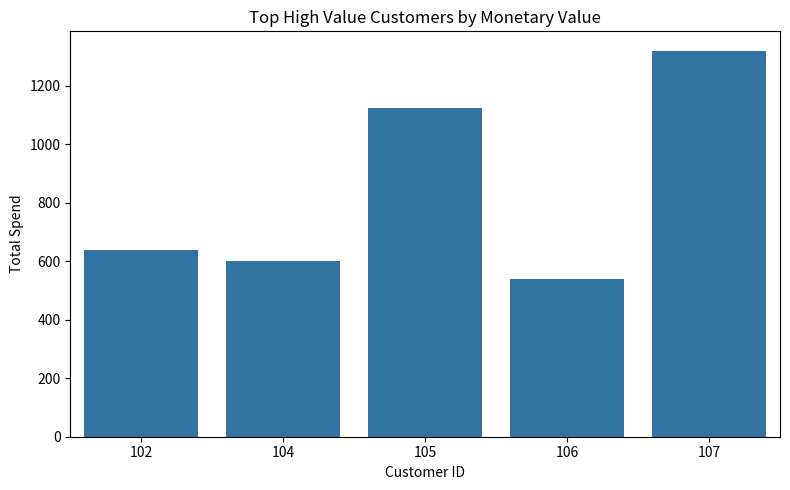
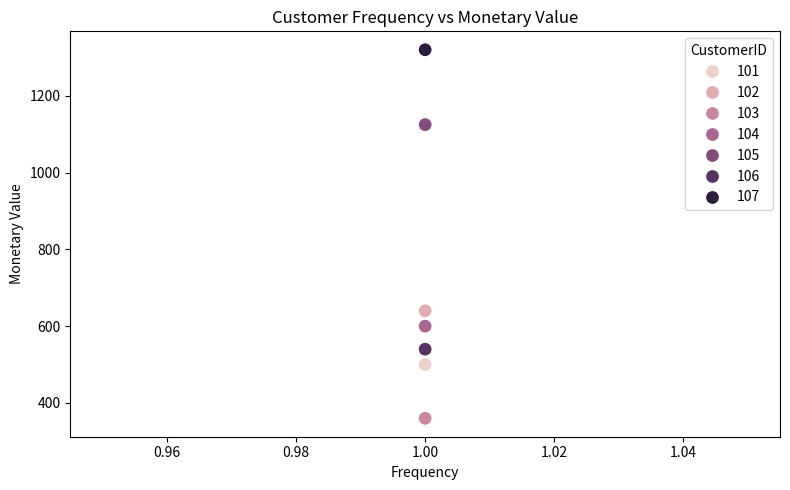

Here is the Python script that generated these plots, in order:
# High Value Customer Identification (RFM Analysis)

import pandas as pd
import numpy as np
import matplotlib.pyplot as plt
import seaborn as sns

# Step 1: Sample customer dataset
data = {
    "CustomerID": [101, 102, 103, 104, 105, 106, 107],
    "InvoiceDate": pd.to_datetime(
        [
            "2025-01-15",
            "2025-02-10",
            "2025-01-25",
            "2025-03-05",
            "2025-02-18",
            "2025-03-01",
            "2025-02-28",
        ]
    ),
    "InvoiceNo": [2001, 2002, 2003, 2004, 2005, 2006, 2007],
    "Quantity": [5, 8, 3, 10, 15, 6, 12],
    "Price": [100, 80, 120, 60, 75, 90, 110],
}

df = pd.DataFrame(data)

# Step 2: Calculate total amount
df["TotalAmount"] = df["Quantity"] * df["Price"]

# Step 3: Current date for recency calculation
current_date = pd.to_datetime("2025-03-15")

# Step 4: RFM metrics
rfm = (
    df.groupby("CustomerID")
    .agg(
        {
            "InvoiceDate": lambda x: (current_date - x.max()).days,  # Recency
            "InvoiceNo": "count",  # Frequency
            "TotalAmount": "sum",  # Monetary
        }
    )
    .reset_index()
)

rfm.columns = ["CustomerID", "Recency", "Frequency", "Monetary"]

# Step 5: Ranking each metric (lower recency is better)
rfm["R_rank"] = pd.qcut(rfm["Recency"], 4, labels=[4, 3, 2, 1]).astype(int)
rfm["F_rank"] = pd.qcut(
    rfm["Frequency"].rank(method="first"), 4, labels=[1, 2, 3, 4]
).astype(int)
rfm["M_rank"] = pd.qcut(rfm["Monetary"], 4, labels=[1, 2, 3, 4]).astype(int)

# Step 6: Final RFM Score
rfm["RFM_Score"] = rfm["R_rank"] + rfm["F_rank"] + rfm["M_rank"]

# Step 7: Top High Value Customers
top_customers = rfm.sort_values(by="RFM_Score", ascending=False).head(5)

print("Top High Value Customers:")
print(top_customers[["CustomerID", "Recency", "Frequency", "Monetary", "RFM_Score"]])

# Step 8: Visualization - Top Customers by Monetary Value
plt.figure(figsize=(8, 5))
sns.barplot(x="CustomerID", y="Monetary", data=top_customers)
plt.title("Top High Value Customers by Monetary Value")
plt.xlabel("Customer ID")
plt.ylabel("Total Spend")
plt.tight_layout()
plt.show()

# Scatter plot: Frequency vs Monetary
plt.figure(figsize=(8, 5))
sns.scatterplot(x="Frequency", y="Monetary", data=rfm, hue="CustomerID", s=100)
plt.title("Customer Frequency vs Monetary Value")
plt.xlabel("Frequency")
plt.ylabel("Monetary Value")
plt.tight_layout()
plt.show()
